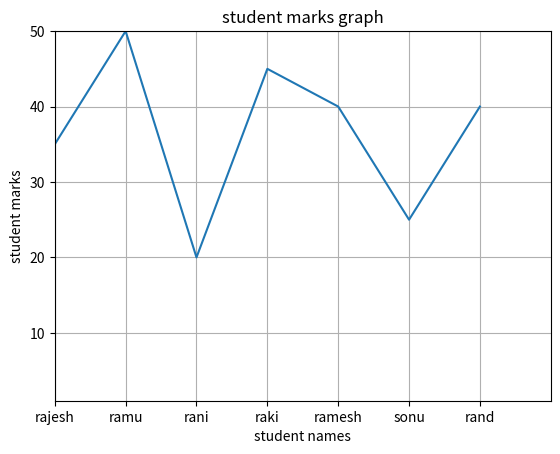

Python code for this plot:
import matplotlib.pyplot as plt

student_name=["rajesh","ramu","rani","raki","ramesh","sonu","rand"]
student_marks=[35,50,20,45,40,25,40]
percentage=[35*100/50, 50 *100/50, 20*100/50, 45*100/50, 40*100/50, 25*100/50, 40*100/50]
def line_chart_of_students_and_marks():
    plt.plot(student_name, student_marks)
    plt.title("student marks graph")
    
    plt.xlabel("student names")
    plt.ylabel("student marks")
    
    plt.xlim(xmin=0,xmax =7)
    plt.ylim(ymin=1, ymax =50)
    
    #now it is for swoing grid
    plt.grid(True)
    plt.show()
    
#now call the function 
line_chart_of_students_and_marks()

    
